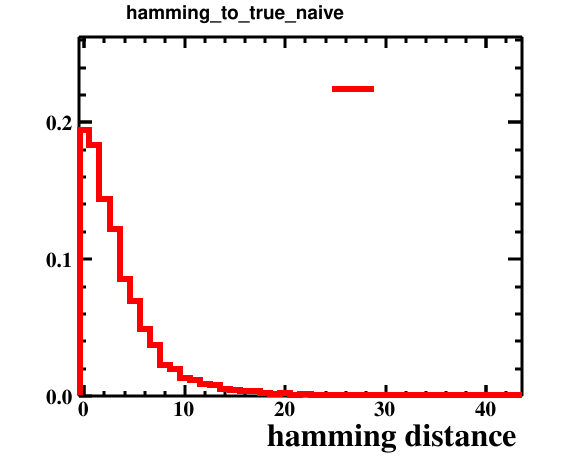

Values plotted in this chart, from the file beside it:
bin_low_edge, contents, xtitle, binlabel
-1.5, 0.0, hamming distance, 
-0.5, 0.1942, hamming distance, 
0.5, 0.1831, hamming distance, 
1.5, 0.144, hamming distance, 
2.5, 0.1217, hamming distance, 
3.5, 0.08578, hamming distance, 
4.5, 0.0692, hamming distance, 
5.5, 0.04871, hamming distance, 
6.5, 0.03726, hamming distance, 
7.5, 0.0227, hamming distance, 
8.5, 0.01999, hamming distance, 
9.5, 0.01316, hamming distance, 
10.5, 0.01155, hamming distance, 
11.5, 0.008839, hamming distance, 
12.5, 0.008437, hamming distance, 
13.5, 0.005424, hamming distance, 
14.5, 0.004821, hamming distance, 
15.5, 0.003515, hamming distance, 
16.5, 0.003917, hamming distance, 
17.5, 0.00231, hamming distance, 
18.5, 0.001708, hamming distance, 
19.5, 0.001908, hamming distance, 
20.5, 0.001004, hamming distance, 
21.5, 0.001205, hamming distance, 
22.5, 0.001105, hamming distance, 
23.5, 0.0006027, hamming distance, 
24.5, 0.0005022, hamming distance, 
25.5, 0.0007031, hamming distance, 
26.5, 0.000904, hamming distance, 
27.5, 0.0002009, hamming distance, 
28.5, 0.0002009, hamming distance, 
29.5, 0.0001004, hamming distance, 
30.5, 0.0003013, hamming distance, 
31.5, 0.0002009, hamming distance, 
32.5, 0.0001004, hamming distance, 
33.5, 0.0001004, hamming distance, 
34.5, 0.0, hamming distance, 
35.5, 0.0, hamming distance, 
36.5, 0.0002009, hamming distance, 
37.5, 0.0, hamming distance, 
38.5, 0.0, hamming distance, 
39.5, 0.0, hamming distance, 
40.5, 0.0, hamming distance, 
41.5, 0.0001004, hamming distance, 
42.5, 0.0002009, hamming distance, 
43.5, 0.0, hamming distance, 
